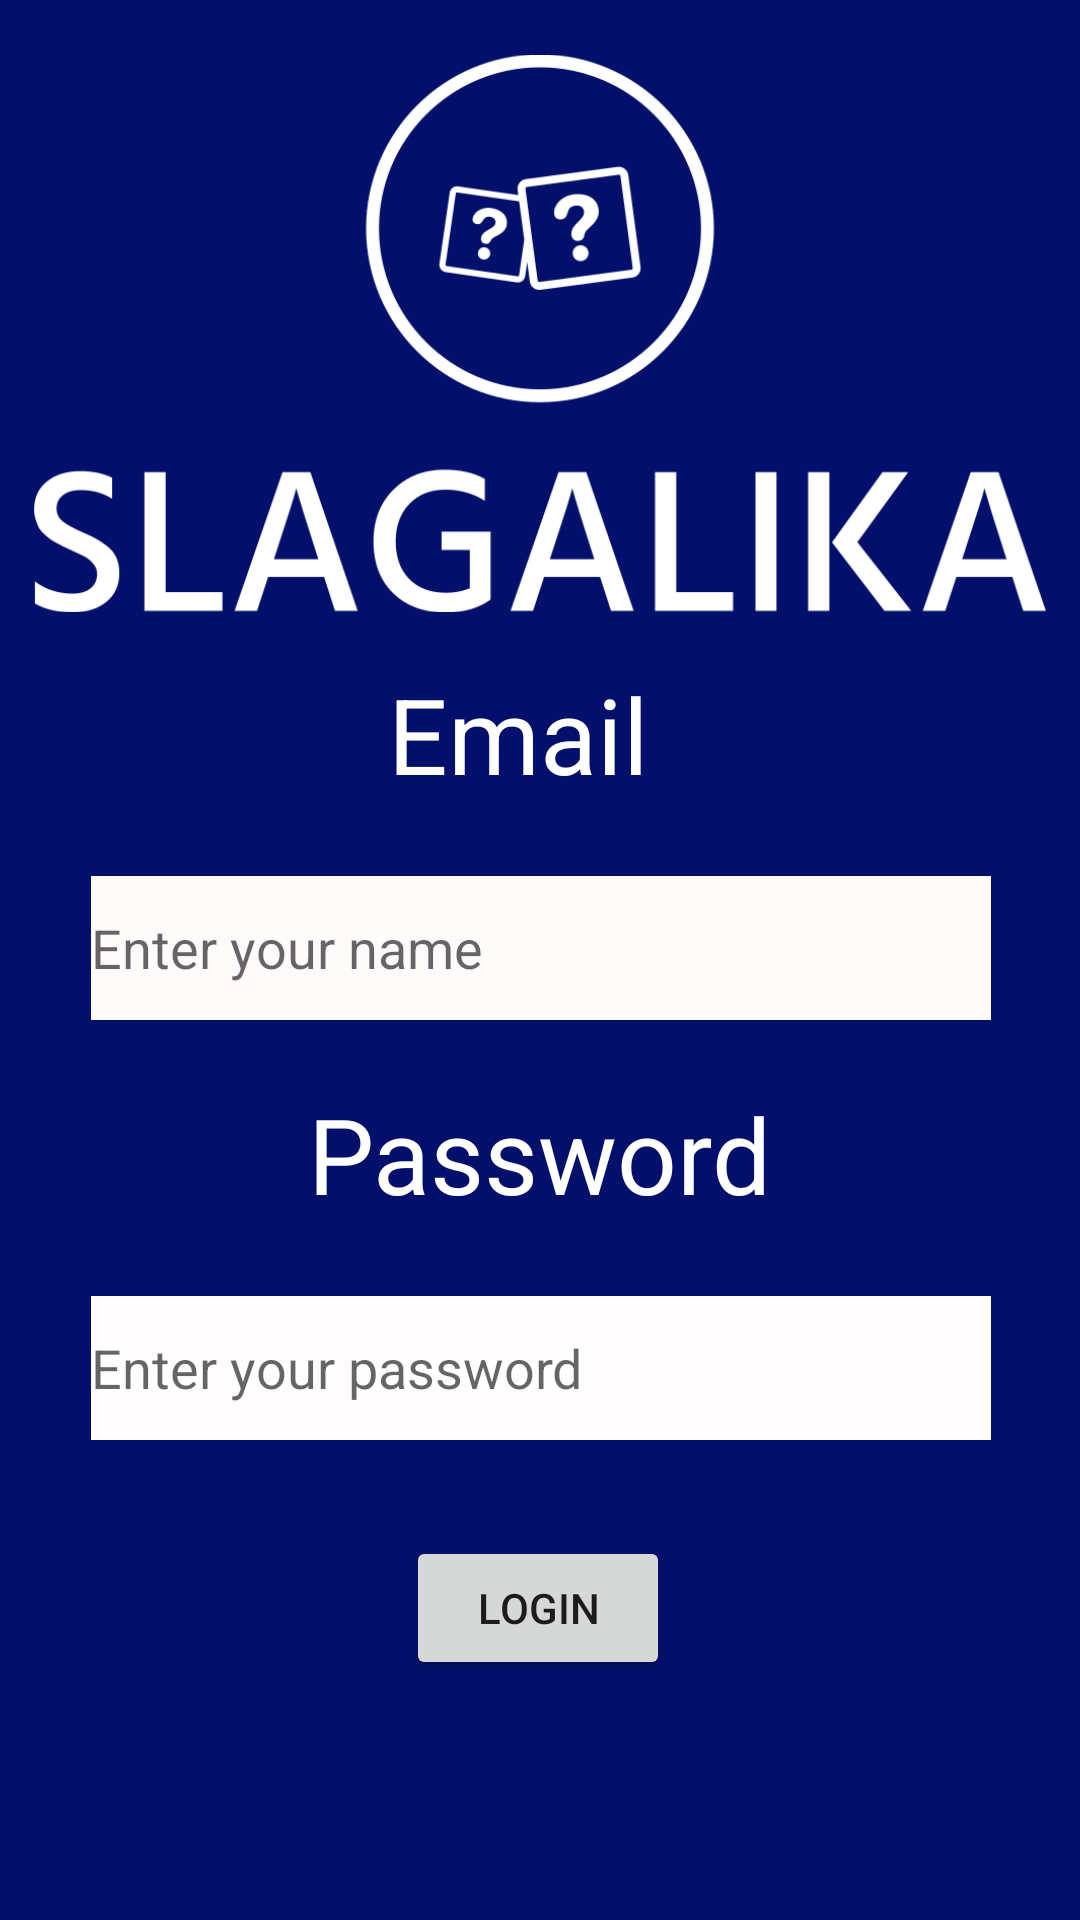

The Android layout XML behind this screen, and the referenced resources:
<!-- AndroidManifest.xml: application theme Theme.Projekat -->
<!-- res/layout/login.xml -->
<?xml version="1.0" encoding="utf-8"?>
<androidx.constraintlayout.widget.ConstraintLayout xmlns:android="http://schemas.android.com/apk/res/android"
    xmlns:app="http://schemas.android.com/apk/res-auto"
    xmlns:tools="http://schemas.android.com/tools"
    android:layout_width="match_parent"
    android:layout_height="match_parent"
    android:background="#02106C">

    <ImageView
        android:id="@+id/imageView2"
        android:layout_width="338dp"
        android:layout_height="285dp"
        android:layout_centerHorizontal="true"
        app:layout_constraintBottom_toTopOf="@+id/emailText"
        app:layout_constraintEnd_toEndOf="parent"
        app:layout_constraintStart_toStartOf="parent"
        app:layout_constraintTop_toTopOf="parent"
        app:srcCompat="@drawable/rename"
        android:contentDescription="Image for login"
        />

    <EditText
        android:id="@+id/name"
        android:layout_width="300dp"
        android:layout_height="48dp"
        android:layout_marginBottom="300dp"
        android:background="#FFFBFB"
        android:ems="10"
        android:inputType="text"
        app:layout_constraintBottom_toBottomOf="parent"
        app:layout_constraintEnd_toEndOf="parent"
        app:layout_constraintHorizontal_bias="0.504"
        app:layout_constraintStart_toStartOf="parent"
        android:hint="Enter your name"
        />

    <EditText
        android:id="@+id/password"
        android:layout_width="300dp"
        android:layout_height="48dp"
        android:layout_marginTop="92dp"
        android:background="#FFFDFD"
        android:ems="10"
        android:inputType="textPassword"
        app:layout_constraintEnd_toEndOf="parent"
        app:layout_constraintHorizontal_bias="0.504"
        app:layout_constraintStart_toStartOf="parent"
        app:layout_constraintTop_toBottomOf="@+id/name"
        android:hint="Enter your password"
        />

    <TextView
        android:id="@+id/PasswordText"
        android:layout_width="wrap_content"
        android:layout_height="wrap_content"
        android:layout_marginBottom="24dp"
        android:text="Password"
        android:textColor="@color/white"
        android:textSize="35dp"
        app:layout_constraintBottom_toTopOf="@+id/password"
        app:layout_constraintEnd_toEndOf="parent"
        app:layout_constraintStart_toStartOf="parent"
        />

    <TextView
        android:id="@+id/emailText"
        android:layout_width="100dp"
        android:layout_height="wrap_content"
        android:layout_marginBottom="24dp"
        android:text="Email"
        android:textColor="@color/white"
        android:textSize="35dp"
        app:layout_constraintBottom_toTopOf="@+id/name"
        app:layout_constraintEnd_toEndOf="parent"
        app:layout_constraintHorizontal_bias="0.498"
        app:layout_constraintStart_toStartOf="parent"
           />

    <Button
        android:id="@+id/button"
        android:layout_width="wrap_content"
        android:layout_height="wrap_content"
        android:layout_marginTop="32dp"
        android:text="Login"
        app:layout_constraintEnd_toEndOf="parent"
        app:layout_constraintHorizontal_bias="0.498"
        app:layout_constraintStart_toStartOf="parent"
        app:layout_constraintTop_toBottomOf="@+id/password"
        />

</androidx.constraintlayout.widget.ConstraintLayout>
<!-- resources referenced by this layout -->
<resources>
  <!-- drawable rename: png bitmap (drawable, 29446 bytes) -->
  <style name="Theme.Projekat" parent="Theme.MaterialComponents.DayNight.DarkActionBar">
          
          <item name="colorPrimary">@color/purple_500</item>
          <item name="colorPrimaryVariant">@color/purple_700</item>
          <item name="colorOnPrimary">@color/white</item>
          
          <item name="colorSecondary">@color/teal_200</item>
          <item name="colorSecondaryVariant">@color/teal_700</item>
          <item name="colorOnSecondary">@color/black</item>
          
          <item name="android:statusBarColor">?attr/colorPrimaryVariant</item>
          
      </style>
  <!-- not gathered from this repository: default colours our renderer supplied (Android Studio template values) -->
  <color name="purple_500">#FF6200EE</color>
  <color name="purple_700">#FF3700B3</color>
  <color name="teal_200">#FF03DAC5</color>
  <color name="teal_700">#FF018786</color>
  <color name="black">#FF000000</color>
  <color name="white">#FFFFFFFF</color>
</resources>
